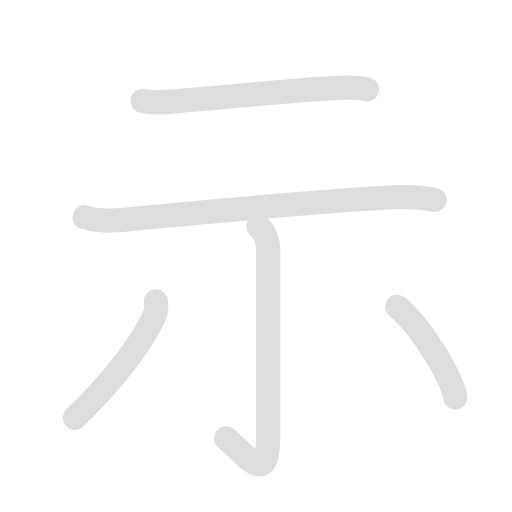
t = 0.00 s
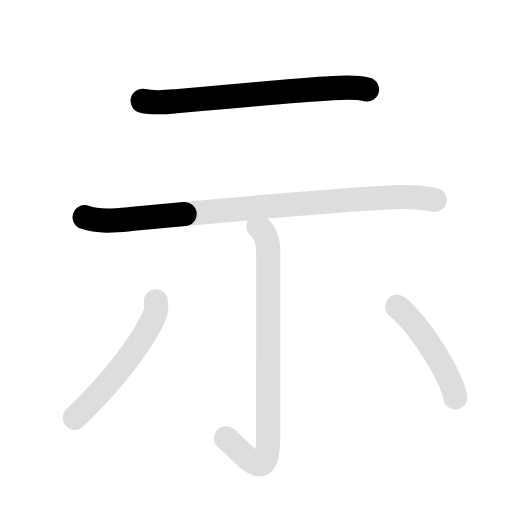
t = 1.45 s
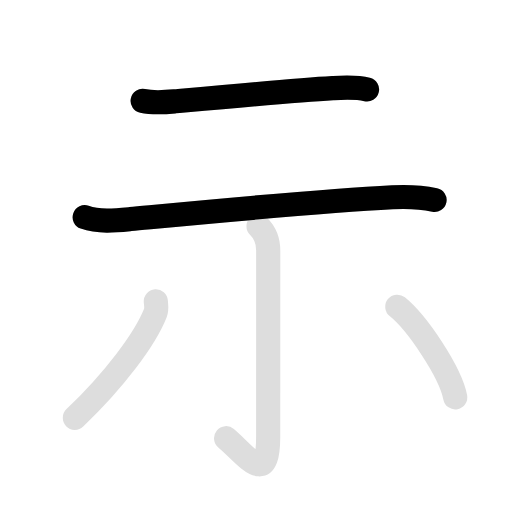
t = 2.90 s
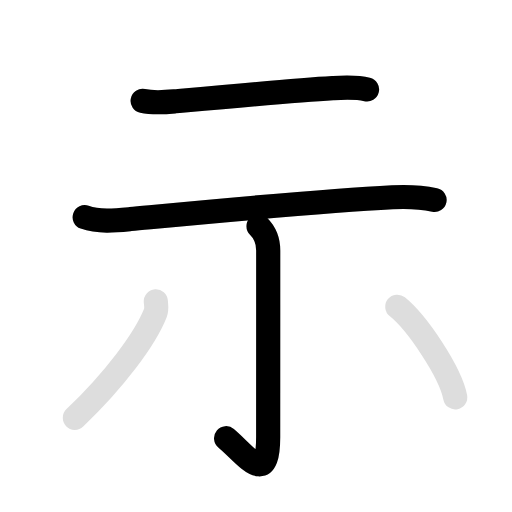
t = 4.25 s
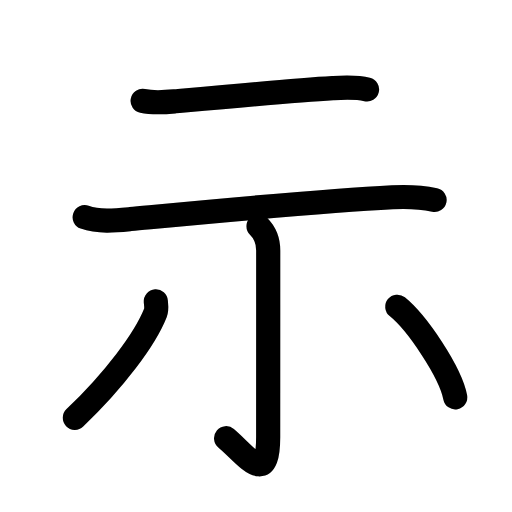
t = 5.65 s
t = 7.10 s: frame unchanged from t = 5.65 s, image omitted

The animated SVG that drew these frames (rendered in a browser with its animation timeline set to each time). Animation: 10 SMIL elements (animate=6,set=4); one cycle of 7.10 s, repeats indefinitely.

<svg id="kvg-0793a" class="kanjivg" viewBox="0 0 106 106" width="106" height="106" xmlns="http://www.w3.org/2000/svg" xmlns:xlink="http://www.w3.org/1999/xlink" xml:space="preserve" version="1.1" baseProfile="full"><defs><style type="text/css">path.black{fill:none;stroke:black;stroke-width:5;stroke-linecap:round;stroke-linejoin:round;}path.grey{fill:none;stroke:#ddd;stroke-width:5;stroke-linecap:round;stroke-linejoin:round;}path.stroke{fill:none;stroke:black;stroke-width:5;stroke-linecap:round;stroke-linejoin:round;}text{font-size:16px;font-family:Segoe UI Symbol,Cambria Math,DejaVu Sans,Symbola,Quivira,STIX,Code2000;-webkit-touch-callout:none;cursor:pointer;-webkit-user-select:none;-khtml-user-select:none;-moz-user-select:none;-ms-user-select:none;user-select: none;}text:hover{color:#777;}#reset{font-weight:bold;}</style><marker id="markerStart" markerWidth="8" markerHeight="8" style="overflow:visible;"><circle cx="0" cy="0" r="1.5" style="stroke:none;fill:red;fill-opacity:0.5;"/></marker><marker id="markerEnd" style="overflow:visible;"><circle cx="0" cy="0" r="0.8" style="stroke:none;fill:blue;fill-opacity:0.5;"><animate attributeName="opacity" from="1" to="0" dur="3s" repeatCount="indefinite" /></circle></marker></defs><path d="M29.53,20.89c2.34,0.49,4.67,0.27,6.74,0.09c7.65-0.7,24.51-2.27,32.6-2.73c2.32-0.13,4.84-0.29,7.12,0.27" class="grey" /><path d="M17.53,44.97c2.95,1.05,6.46,0.68,9.49,0.39c12.45-1.17,38.73-3.73,54.23-4.52c2.86-0.15,5.89-0.05,8.72,0.56" class="grey" /><path d="M53.52,46.83c1.2,1.2,2.01,2.79,2.01,5.02c0,14.56-0.01,33.66-0.01,38.62c0,10.53-4.52,3.78-8.71,0.25" class="grey" /><path d="M32.26,62.39c0.04,0.6,0.24,1.58-0.09,2.4C30,70.25,23.62,78.75,15.5,86.5" class="grey" /><path d="M82.25,63.5c4.16,3.38,10.96,13.5,12,18.75" class="grey" /><path d="M29.53,20.89c2.34,0.49,4.67,0.27,6.74,0.09c7.65-0.7,24.51-2.27,32.6-2.73c2.32-0.13,4.84-0.29,7.12,0.27" class="stroke" stroke-dasharray="150"><animate attributeName="stroke-dashoffset" from="150" to="0" dur="1.8s" begin="0.0s" fill="freeze" /></path><path d="M17.53,44.97c2.95,1.05,6.46,0.68,9.49,0.39c12.45-1.17,38.73-3.73,54.23-4.52c2.86-0.15,5.89-0.05,8.72,0.56" class="stroke" stroke-dasharray="150"><set attributeName="opacity" to="0" dur="1.2s" /><animate attributeName="stroke-dashoffset" from="150" to="0" dur="1.8s" begin="1.2s" fill="freeze" /></path><path d="M53.52,46.83c1.2,1.2,2.01,2.79,2.01,5.02c0,14.56-0.01,33.66-0.01,38.62c0,10.53-4.52,3.78-8.71,0.25" class="stroke" stroke-dasharray="150"><set attributeName="opacity" to="0" dur="2.9s" /><animate attributeName="stroke-dashoffset" from="150" to="0" dur="1.8s" begin="2.9s" fill="freeze" /></path><path d="M32.26,62.39c0.04,0.6,0.24,1.58-0.09,2.4C30,70.25,23.62,78.75,15.5,86.5" class="stroke" stroke-dasharray="150"><set attributeName="opacity" to="0" dur="4.3s" /><animate attributeName="stroke-dashoffset" from="150" to="0" dur="1.8s" begin="4.3s" fill="freeze" /></path><path d="M82.25,63.5c4.16,3.38,10.96,13.5,12,18.75" class="stroke" stroke-dasharray="150"><set attributeName="opacity" to="0" dur="5.3s" /><animate attributeName="stroke-dashoffset" from="150" to="0" dur="1.8s" begin="5.3s" fill="freeze" /></path></svg>
